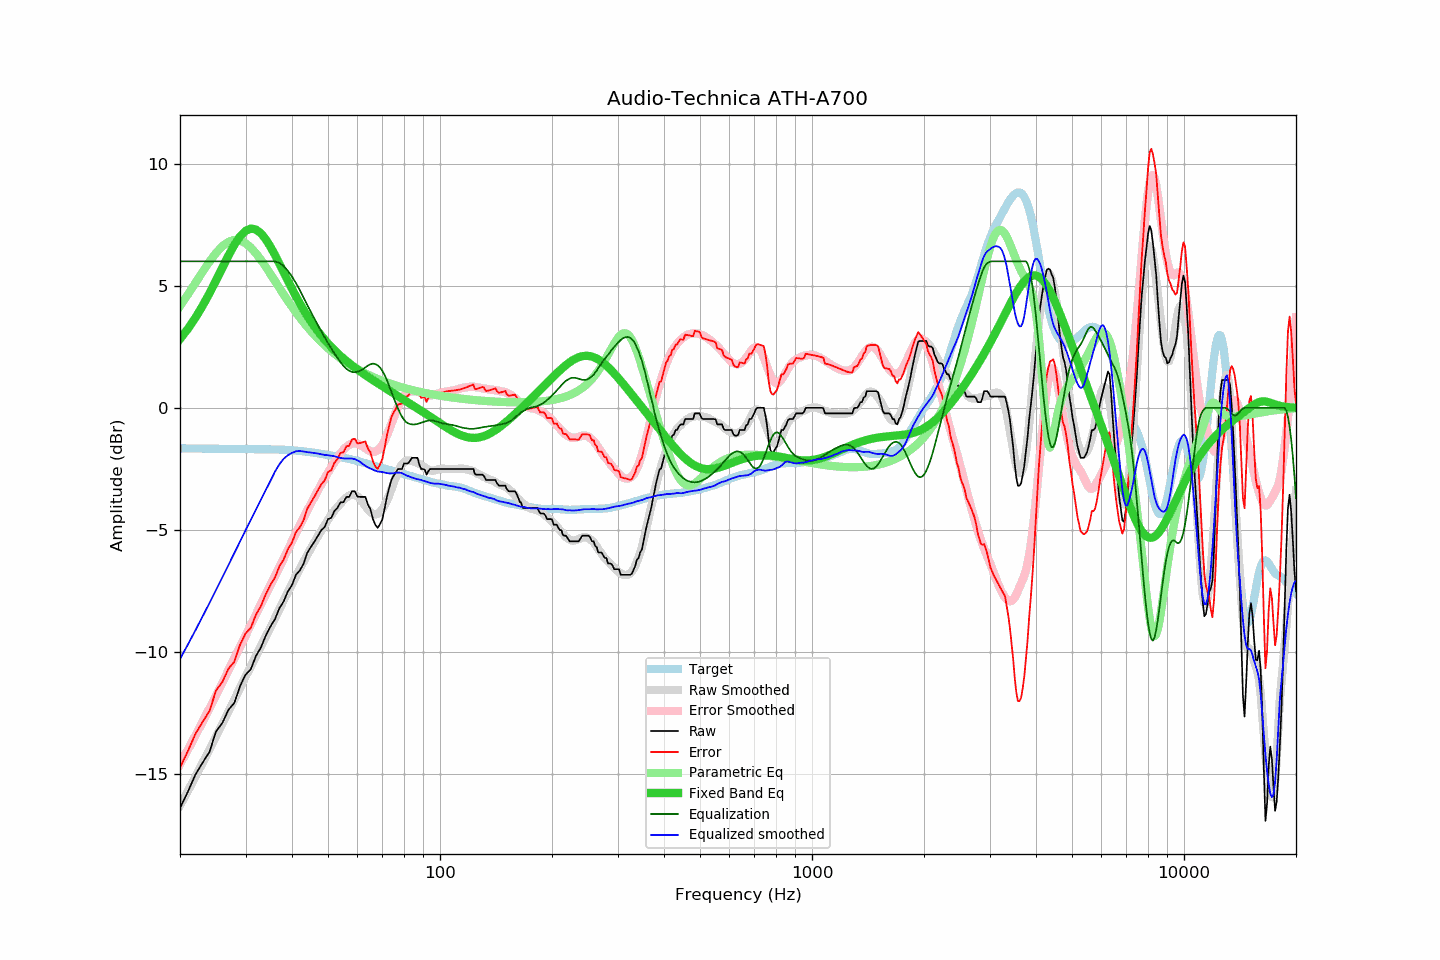

Source data for this figure (header and first rows):
frequency, raw, error, smoothed, error_smoothed, equalization, parametric_eq, equalized_raw, equalized_smoothed, target
20, -16.40, -14.74, -16.30, -14.60, 6.00, 2.82, -10.40, -10.30, -1.66
21, -15.73, -14.07, -15.70, -14.01, 6.00, 3.23, -9.73, -9.70, -1.66
22, -15.03, -13.36, -15.12, -13.43, 6.00, 3.69, -9.03, -9.12, -1.67
23, -14.54, -12.87, -14.55, -12.87, 6.00, 4.18, -8.54, -8.55, -1.67
24, -14.10, -12.43, -14.00, -12.32, 6.00, 4.69, -8.10, -8.00, -1.67
25, -13.26, -11.58, -13.47, -11.78, 6.00, 5.22, -7.26, -7.47, -1.68
26, -12.91, -11.23, -12.95, -11.26, 6.00, 5.74, -6.91, -6.95, -1.68
27, -12.37, -10.69, -12.44, -10.76, 6.00, 6.24, -6.37, -6.44, -1.68
28, -12.09, -10.40, -11.95, -10.27, 6.00, 6.68, -6.09, -5.95, -1.69
29, -11.40, -9.71, -11.48, -9.79, 6.00, 7.02, -5.40, -5.48, -1.69
30, -10.94, -9.25, -11.02, -9.33, 6.00, 7.25, -4.94, -5.02, -1.69
31, -10.71, -9.02, -10.60, -8.89, 6.00, 7.34, -4.71, -4.60, -1.69
32, -10.17, -8.47, -10.17, -8.47, 6.00, 7.30, -4.17, -4.17, -1.70
33, -9.82, -8.12, -9.76, -8.06, 6.00, 7.15, -3.82, -3.76, -1.70
34, -9.34, -7.64, -9.37, -7.66, 6.00, 6.91, -3.34, -3.37, -1.70
35, -8.96, -7.26, -9.00, -7.27, 6.00, 6.60, -2.96, -3.00, -1.70
36, -8.66, -6.95, -8.62, -6.90, 6.00, 6.26, -2.66, -2.62, -1.71
37, -8.21, -6.50, -8.25, -6.53, 5.94, 5.90, -2.27, -2.31, -1.71
38, -7.93, -6.21, -7.89, -6.16, 5.81, 5.55, -2.12, -2.09, -1.72
39, -7.52, -5.79, -7.55, -5.81, 5.61, 5.20, -1.91, -1.94, -1.73
40, -7.26, -5.52, -7.22, -5.47, 5.37, 4.88, -1.89, -1.85, -1.74
41, -6.84, -5.09, -6.89, -5.14, 5.11, 4.57, -1.73, -1.78, -1.75
42, -6.66, -4.89, -6.59, -4.82, 4.82, 4.28, -1.84, -1.77, -1.77
43, -6.38, -4.60, -6.29, -4.51, 4.51, 4.01, -1.87, -1.79, -1.78
44, -5.93, -4.13, -6.02, -4.20, 4.20, 3.76, -1.73, -1.82, -1.80
45, -5.70, -3.88, -5.75, -3.92, 3.92, 3.53, -1.78, -1.83, -1.82
46, -5.47, -3.63, -5.49, -3.64, 3.64, 3.32, -1.83, -1.85, -1.84
47, -5.24, -3.37, -5.25, -3.38, 3.38, 3.13, -1.86, -1.88, -1.87
48, -5.01, -3.12, -5.02, -3.12, 3.12, 2.95, -1.89, -1.90, -1.89
49, -4.88, -2.97, -4.81, -2.88, 2.88, 2.79, -2.00, -1.93, -1.91
50, -4.56, -2.63, -4.59, -2.65, 2.65, 2.64, -1.91, -1.94, -1.93
51, -4.51, -2.56, -4.40, -2.43, 2.43, 2.49, -2.08, -1.96, -1.95
52, -4.23, -2.25, -4.21, -2.23, 2.23, 2.36, -2.00, -1.98, -1.98
53, -4.10, -2.10, -4.06, -2.04, 2.04, 2.24, -2.06, -2.02, -2.00
54, -3.87, -1.85, -3.92, -1.87, 1.87, 2.13, -2.00, -2.05, -2.02
55, -3.87, -1.82, -3.79, -1.72, 1.72, 2.02, -2.15, -2.07, -2.05
56, -3.65, -1.58, -3.68, -1.60, 1.60, 1.92, -2.05, -2.08, -2.07
57, -3.65, -1.55, -3.59, -1.52, 1.52, 1.83, -2.13, -2.07, -2.10
58, -3.42, -1.30, -3.55, -1.47, 1.47, 1.74, -1.95, -2.08, -2.12
59, -3.42, -1.27, -3.56, -1.46, 1.46, 1.65, -1.96, -2.10, -2.15
60, -3.64, -1.46, -3.63, -1.48, 1.48, 1.57, -2.16, -2.15, -2.18
61, -3.65, -1.44, -3.74, -1.52, 1.52, 1.49, -2.13, -2.22, -2.21
62, -3.65, -1.41, -3.88, -1.58, 1.58, 1.42, -2.07, -2.30, -2.24
63, -3.65, -1.38, -4.03, -1.66, 1.66, 1.34, -1.99, -2.38, -2.27
64, -3.97, -1.67, -4.17, -1.73, 1.73, 1.27, -2.24, -2.44, -2.30
65, -4.15, -1.82, -4.27, -1.79, 1.79, 1.20, -2.36, -2.49, -2.33
66, -4.55, -2.19, -4.35, -1.81, 1.81, 1.14, -2.74, -2.54, -2.36
67, -4.79, -2.40, -4.37, -1.79, 1.79, 1.07, -3.00, -2.58, -2.39
68, -4.92, -2.51, -4.35, -1.74, 1.74, 1.01, -3.18, -2.61, -2.41
69, -4.76, -2.32, -4.26, -1.64, 1.64, 0.94, -3.12, -2.62, -2.44
70, -4.56, -2.09, -4.15, -1.51, 1.51, 0.88, -3.05, -2.63, -2.47
71, -4.12, -1.63, -4.00, -1.34, 1.34, 0.82, -2.78, -2.66, -2.49
72, -3.64, -1.12, -3.81, -1.13, 1.13, 0.77, -2.51, -2.67, -2.52
73, -3.28, -0.74, -3.59, -0.90, 0.90, 0.71, -2.38, -2.69, -2.54
74, -2.96, -0.39, -3.35, -0.66, 0.66, 0.65, -2.30, -2.69, -2.57
75, -2.79, -0.20, -3.10, -0.42, 0.42, 0.60, -2.37, -2.68, -2.59
76, -2.67, -0.05, -2.85, -0.19, 0.19, 0.54, -2.48, -2.66, -2.62
77, -2.51, 0.13, -2.64, 0.01, -0.01, 0.49, -2.52, -2.65, -2.64
78, -2.51, 0.16, -2.45, 0.20, -0.20, 0.43, -2.71, -2.66, -2.67
79, -2.51, 0.18, -2.32, 0.36, -0.36, 0.38, -2.87, -2.68, -2.69
... 553 more rows
